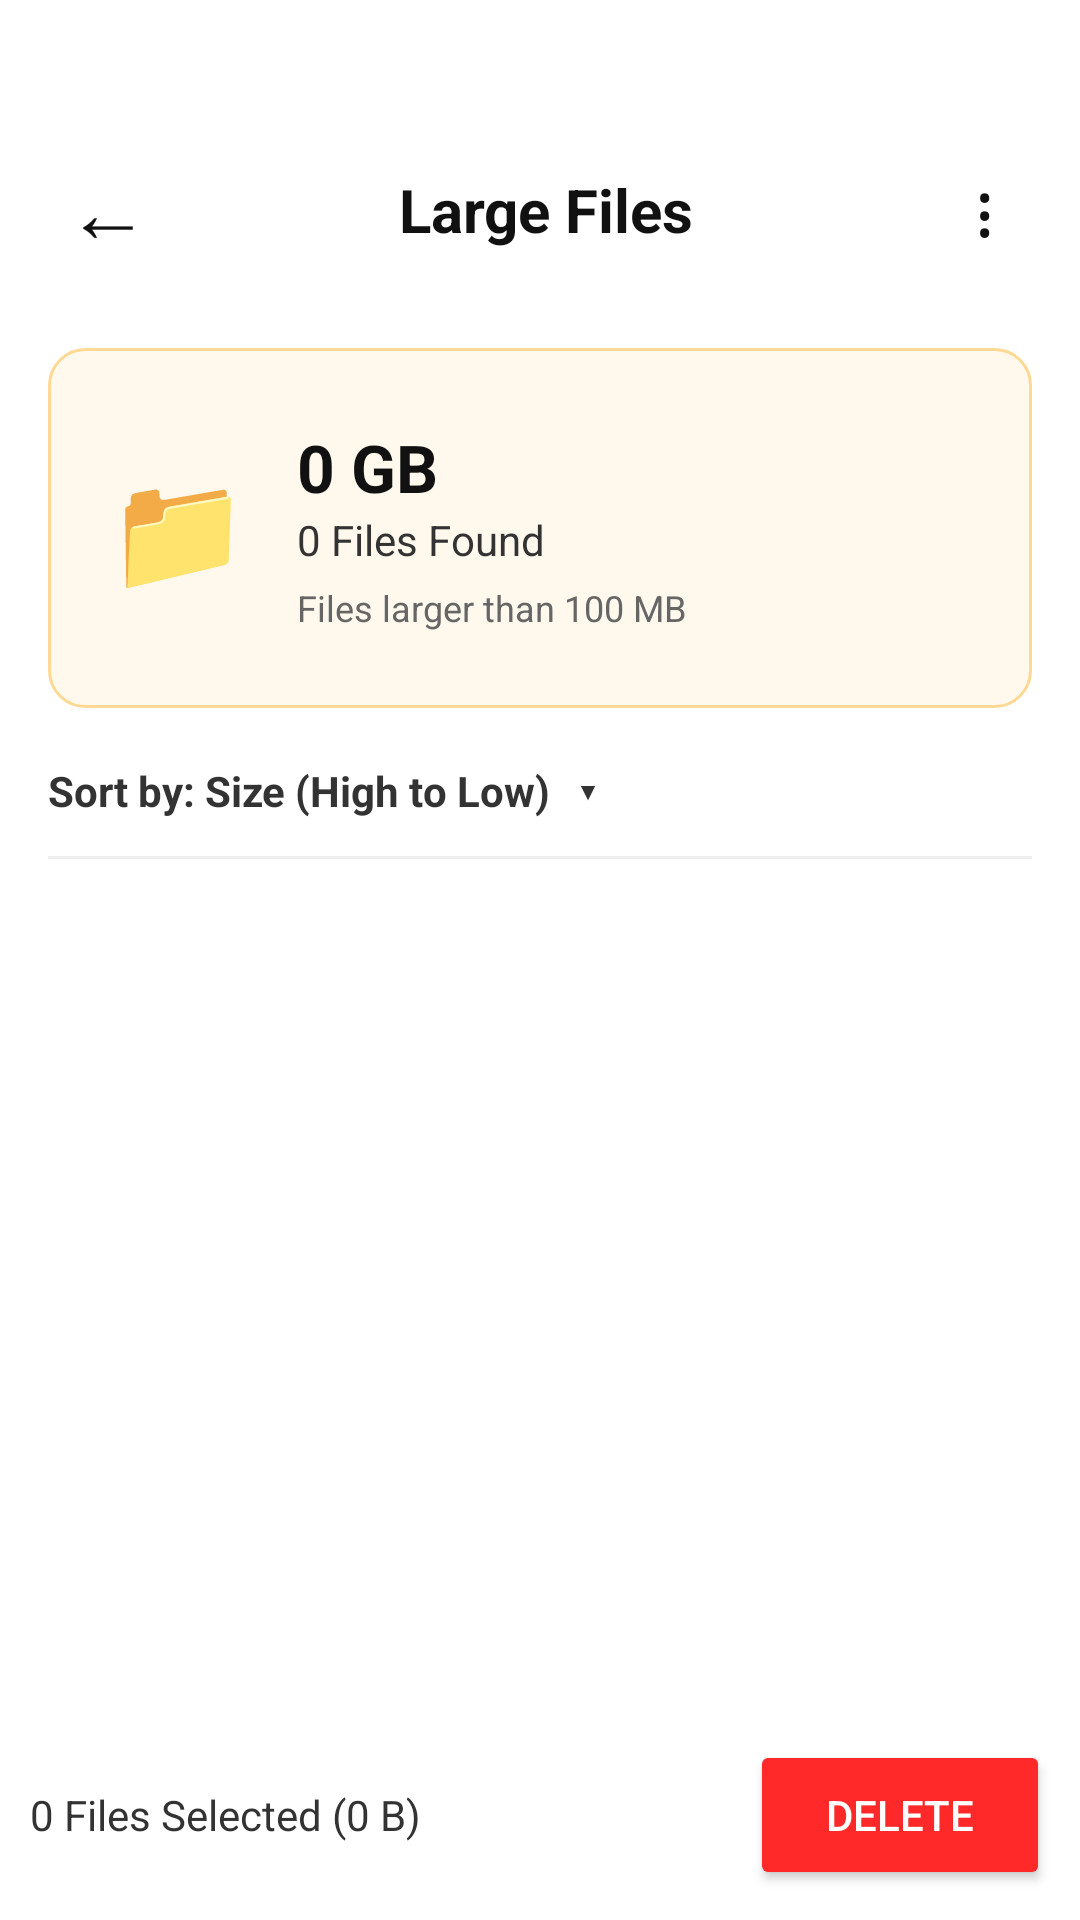

The Android layout XML behind this screen, and the referenced resources:
<!-- AndroidManifest.xml: application theme Theme.AutoFileManager -->
<!-- res/layout/activity_large_files.xml -->
<?xml version="1.0" encoding="utf-8"?>
<LinearLayout xmlns:android="http://schemas.android.com/apk/res/android"
    android:layout_width="match_parent"
    android:layout_height="match_parent"
    android:orientation="vertical"
    android:background="#FFFFFF">

    
    
    

    <LinearLayout
        android:layout_width="match_parent"
        android:layout_height="wrap_content"
        android:gravity="center_vertical"
        android:paddingStart="16dp"
        android:paddingEnd="12dp"
        android:paddingTop="50dp"
        android:paddingBottom="10dp">

        
        <TextView
            android:id="@+id/BackButton"
            android:layout_width="40dp"
            android:layout_height="40dp"
            android:text="←"
            android:textSize="28sp"
            android:gravity="center"
            android:textColor="#111111"
            android:clickable="true"
            android:focusable="true"/>

        
        <TextView
            android:layout_width="0dp"
            android:layout_height="wrap_content"
            android:layout_weight="1"
            android:text="Large Files"
            android:textSize="20sp"
            android:textStyle="bold"
            android:gravity="center"
            android:textColor="#111111"/>

        
        <TextView
            android:layout_width="40dp"
            android:layout_height="40dp"
            android:text="⋮"
            android:textSize="24sp"
            android:gravity="center"
            android:textColor="#111111"/>

    </LinearLayout>


    
    
    

    <ScrollView
        android:layout_width="match_parent"
        android:layout_height="0dp"
        android:layout_weight="1"
        android:scrollbars="none">

        <LinearLayout
            android:layout_width="match_parent"
            android:layout_height="wrap_content"
            android:orientation="vertical"
            android:padding="16dp">


            
            
            

            <LinearLayout
                android:layout_width="match_parent"
                android:layout_height="120dp"
                android:orientation="horizontal"
                android:gravity="center_vertical"
                android:padding="16dp"
                android:background="@drawable/bg_orange_card">

                
                <TextView
                    android:layout_width="55dp"
                    android:layout_height="55dp"
                    android:text="📁"
                    android:textSize="38sp"
                    android:gravity="center"/>


                
                <LinearLayout
                    android:layout_width="0dp"
                    android:layout_height="wrap_content"
                    android:layout_weight="1"
                    android:orientation="vertical"
                    android:paddingStart="12dp">


                    

                    <TextView
                        android:id="@+id/totalLargeFileSize"
                        android:layout_width="wrap_content"
                        android:layout_height="wrap_content"
                        android:text="0 GB"
                        android:textSize="22sp"
                        android:textStyle="bold"
                        android:textColor="#111111"/>


                    

                    <TextView
                        android:id="@+id/totalLargeFileCount"
                        android:layout_width="wrap_content"
                        android:layout_height="wrap_content"
                        android:text="0 Files Found"
                        android:textSize="14sp"
                        android:textColor="#333333"/>


                    

                    <TextView
                        android:layout_width="wrap_content"
                        android:layout_height="wrap_content"
                        android:text="Files larger than 100 MB"
                        android:textSize="12sp"
                        android:textColor="#666666"
                        android:layout_marginTop="5dp"/>

                </LinearLayout>

            </LinearLayout>


            
            
            

            <TextView
                android:layout_width="match_parent"
                android:layout_height="wrap_content"
                android:text="Sort by: Size (High to Low)   ▾"
                android:textSize="14sp"
                android:textStyle="bold"
                android:textColor="#333333"
                android:paddingTop="18dp"
                android:paddingBottom="12dp"/>


            
            
            

            <View
                android:layout_width="match_parent"
                android:layout_height="1dp"
                android:background="#EEEEEE"/>


            
            
            

            <LinearLayout
                android:id="@+id/largeFileContainer"
                android:layout_width="match_parent"
                android:layout_height="wrap_content"
                android:orientation="vertical"/>


        </LinearLayout>

    </ScrollView>


    
    
    

    <LinearLayout
        android:layout_width="match_parent"
        android:layout_height="70dp"
        android:gravity="center_vertical"
        android:padding="10dp"
        android:background="#FFFFFF">


        

        <TextView
            android:id="@+id/selectedFileText"
            android:layout_width="0dp"
            android:layout_height="wrap_content"
            android:layout_weight="1"
            android:text="0 Files Selected (0 B)"
            android:textSize="14sp"
            android:textColor="#333333"/>


        

        <Button
            android:id="@+id/deleteButton"
            android:layout_width="100dp"
            android:layout_height="50dp"
            android:text="Delete"
            android:textSize="14sp"
            android:textColor="#FFFFFF"
            android:backgroundTint="#FF2929"/>

    </LinearLayout>

</LinearLayout>
<!-- resources referenced by this layout -->
<resources>
  <!-- drawable bg_orange_card (drawable) -->
  <?xml version="1.0" encoding="utf-8"?>
  <shape xmlns:android="http://schemas.android.com/apk/res/android"
      android:shape="rectangle">
  
      <solid android:color="#FFF9ED"/>
  
      <stroke
          android:width="1dp"
          android:color="#FFD994"/>
  
      <corners android:radius="12dp"/>
  
  </shape>
  <style name="Theme.AutoFileManager" parent="Base.Theme.AutoFileManager" />
  <style name="Base.Theme.AutoFileManager" parent="Theme.Material3.DayNight.NoActionBar">
          
          
      </style>
</resources>
